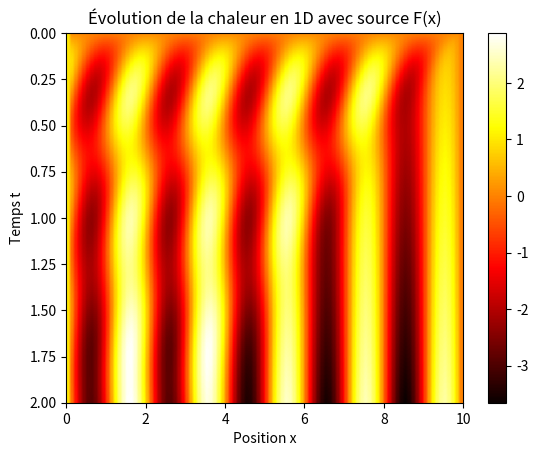

This chart was generated by the following Python code:
import numpy as np
import matplotlib.pyplot as plt

# Paramètres
L = 10.0     # Longueur de la barre
T = 2.0      # Temps total
nx = 100     # Nombre de points en espace
dt = 0.01    # Pas de temps
D = 0.01     # Diffusivité thermique
C = 3        # Coefficient pour le terme advection
dx = L / (nx - 1)   # Discrétisation en espace
nt = int(T / dt)    # Discrétisation en temps
u = np.zeros(nx)    # Initialisation de la température
u[0] = 1  # Condition initiale: un pic de chaleur au centre

# Conditions de stabilité
print(C * dt / dx)
print(D * dt / dx**2)
if C * dt / dx > 1:
    print('Divergence due à l\'advection')
elif D * dt / dx**2 > 1 / 2:
    print('Divergence due à la diffusion')
else:
    print('Convergence')

# Matrice de solution
u_mat = np.zeros((nt, nx))
u_mat[0, :] = u

def function_f(x, t):
    return np.sin(np.pi * x) + D * np.pi**2 * np.sin(np.pi * x) * (1 + t) + C * np.pi * np.cos(np.pi * x) * (1 + t)

# Boucle temporelle
for n in range(0, nt):
    u_new = u.copy()
    for i in range(1, nx - 1):
        # Calcul avec ajout de F(x) dans l'équation
        u_new[i] = u[i] + D * dt / dx**2 * (u[i + 1] - 2 * u[i] + u[i - 1]) + C * dt / dx * (u[i + 1] - u[i]) + function_f(i * dx, n*dt) * dt
    u = u_new.copy()
    u_mat[n, :] = u

# Affichage
plt.imshow(u_mat, extent=[0, L, T, 0], aspect='auto', cmap='hot')
plt.colorbar()
plt.xlabel('Position x')
plt.ylabel('Temps t')
plt.title('Évolution de la chaleur en 1D avec source F(x)')
plt.show()

# Calcul de la solution exacte
def u_exact(x, t):
    return np.sin(np.pi * x) * (1 + t)

# Calcul de l'erreur relative
erreur_absolute = np.zeros(nx)
norme_u_exacte = np.linalg.norm(u_exact(np.linspace(0, L, nx), T))  # Norme L2 de la solution exacte au temps final
for i in range(nx):
    erreur_absolute[i] = u[i] - u_exact(i * dx, T)  # Erreur à chaque point spatial

erreur_L2 = np.linalg.norm(erreur_absolute)  # Norme L2 de l'erreur
erreur_relative = erreur_L2 / norme_u_exacte  # Erreur relative

print("Erreur relative : ", erreur_relative)
